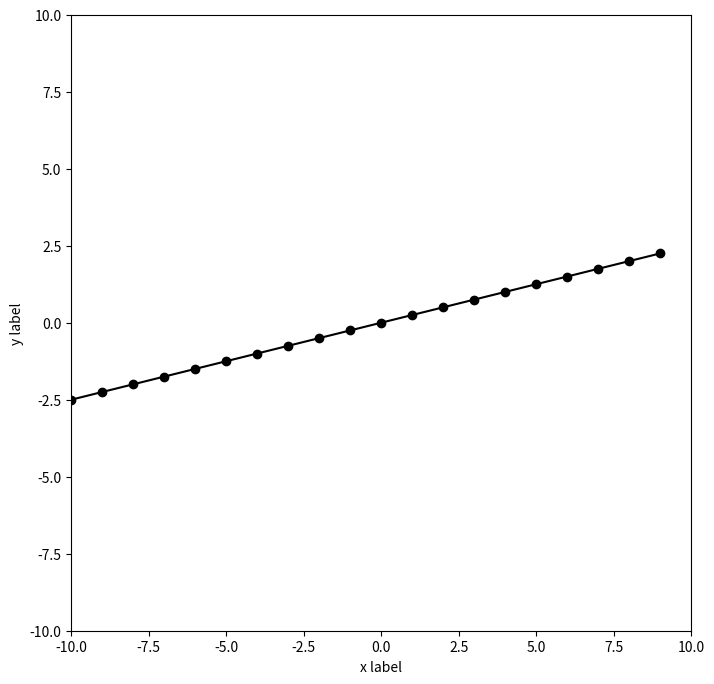

The matplotlib source for this figure:
import matplotlib.pyplot as plt

type_eq = 'linar'
x = [i for i in range(-10, 10)]
k = 0.25
y = []
for i in x:
    y.append(i * k)

fig = plt.figure(figsize = (8.0, 8.0))
ax = fig.add_subplot()

ax.plot(x, y, color='black', marker='o')
ax.set_xlabel('x label')
ax.set_ylabel('y label')
ax.set_xlim(-10, 10)
ax.set_ylim(-10, 10)
plt.show()